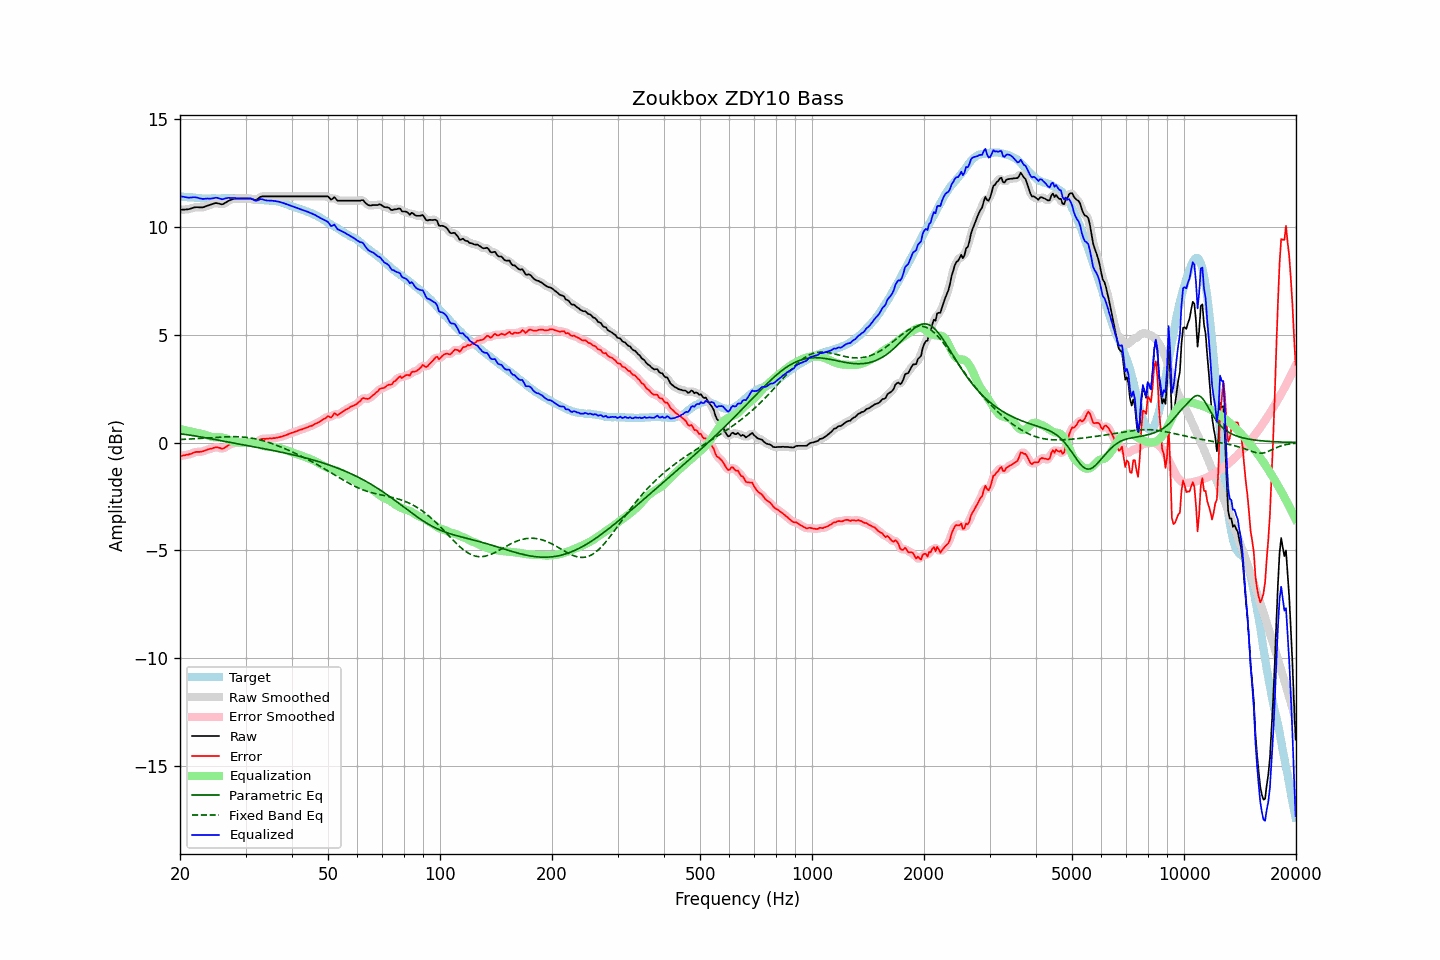

Source data for this figure (header and first rows):
frequency, raw, error, smoothed, error_smoothed, equalization, parametric_eq, fixed_band_eq, equalized_raw, equalized_smoothed, target
20.00, 10.81, -0.62, 10.81, -0.62, 0.64, 0.41, 0.14, 11.44, 11.44, 11.43
20.20, 10.81, -0.61, 10.81, -0.61, 0.62, 0.40, 0.15, 11.42, 11.43, 11.42
20.40, 10.82, -0.59, 10.81, -0.60, 0.60, 0.39, 0.15, 11.42, 11.41, 11.41
20.61, 10.82, -0.59, 10.82, -0.59, 0.58, 0.38, 0.15, 11.40, 11.40, 11.41
20.81, 10.83, -0.56, 10.83, -0.57, 0.56, 0.37, 0.16, 11.39, 11.39, 11.39
21.02, 10.83, -0.56, 10.83, -0.56, 0.54, 0.36, 0.16, 11.37, 11.38, 11.39
21.23, 10.85, -0.53, 10.85, -0.54, 0.53, 0.35, 0.16, 11.37, 11.37, 11.38
21.44, 10.87, -0.52, 10.87, -0.51, 0.51, 0.34, 0.17, 11.38, 11.38, 11.39
21.66, 10.90, -0.48, 10.90, -0.48, 0.49, 0.32, 0.17, 11.39, 11.39, 11.38
21.87, 10.92, -0.45, 10.92, -0.46, 0.47, 0.31, 0.18, 11.39, 11.39, 11.37
22.09, 10.93, -0.43, 10.93, -0.44, 0.46, 0.30, 0.18, 11.38, 11.38, 11.36
22.31, 10.93, -0.43, 10.93, -0.43, 0.44, 0.29, 0.19, 11.37, 11.37, 11.36
22.54, 10.92, -0.43, 10.92, -0.43, 0.42, 0.27, 0.19, 11.34, 11.35, 11.35
22.76, 10.92, -0.42, 10.92, -0.42, 0.41, 0.26, 0.20, 11.33, 11.33, 11.34
22.99, 10.92, -0.41, 10.92, -0.41, 0.39, 0.25, 0.20, 11.31, 11.32, 11.33
23.22, 10.94, -0.38, 10.94, -0.39, 0.38, 0.23, 0.21, 11.32, 11.32, 11.32
23.45, 10.97, -0.36, 10.97, -0.36, 0.36, 0.22, 0.21, 11.33, 11.32, 11.33
23.69, 11.00, -0.32, 11.00, -0.33, 0.33, 0.21, 0.22, 11.33, 11.33, 11.32
23.92, 11.02, -0.30, 11.02, -0.31, 0.31, 0.19, 0.22, 11.32, 11.33, 11.32
24.16, 11.05, -0.28, 11.05, -0.28, 0.28, 0.18, 0.23, 11.33, 11.33, 11.33
24.40, 11.07, -0.27, 11.07, -0.26, 0.26, 0.17, 0.23, 11.33, 11.34, 11.34
24.65, 11.10, -0.24, 11.10, -0.24, 0.25, 0.15, 0.24, 11.35, 11.35, 11.34
24.89, 11.12, -0.22, 11.11, -0.23, 0.25, 0.14, 0.24, 11.37, 11.36, 11.34
25.14, 11.12, -0.21, 11.11, -0.22, 0.25, 0.12, 0.25, 11.37, 11.36, 11.33
25.39, 11.10, -0.23, 11.10, -0.23, 0.25, 0.11, 0.25, 11.35, 11.35, 11.33
25.65, 11.08, -0.25, 11.08, -0.26, 0.25, 0.09, 0.26, 11.32, 11.32, 11.33
25.91, 11.06, -0.28, 11.07, -0.27, 0.24, 0.08, 0.26, 11.30, 11.31, 11.34
26.16, 11.08, -0.27, 11.08, -0.26, 0.22, 0.07, 0.26, 11.30, 11.31, 11.35
26.43, 11.13, -0.22, 11.12, -0.23, 0.20, 0.05, 0.27, 11.33, 11.33, 11.35
26.69, 11.17, -0.18, 11.17, -0.18, 0.18, 0.04, 0.27, 11.35, 11.35, 11.35
26.96, 11.22, -0.12, 11.21, -0.13, 0.15, 0.02, 0.27, 11.36, 11.36, 11.34
27.23, 11.25, -0.09, 11.25, -0.09, 0.11, 0.01, 0.27, 11.36, 11.36, 11.34
27.50, 11.28, -0.06, 11.28, -0.06, 0.08, -0.00, 0.27, 11.36, 11.36, 11.34
27.77, 11.31, -0.04, 11.31, -0.04, 0.05, -0.02, 0.27, 11.36, 11.35, 11.35
28.05, 11.33, -0.02, 11.32, -0.02, 0.03, -0.03, 0.27, 11.36, 11.35, 11.35
28.33, 11.33, -0.00, 11.33, -0.01, 0.01, -0.05, 0.27, 11.34, 11.34, 11.33
28.62, 11.33, -0.00, 11.33, -0.01, 0.01, -0.06, 0.27, 11.34, 11.34, 11.33
28.90, 11.33, -0.01, 11.33, -0.01, 0.01, -0.07, 0.27, 11.33, 11.33, 11.34
29.19, 11.33, -0.01, 11.33, -0.01, 0.00, -0.09, 0.26, 11.33, 11.33, 11.34
29.48, 11.33, -0.00, 11.33, -0.01, -0.00, -0.10, 0.26, 11.33, 11.33, 11.33
29.78, 11.33, -0.00, 11.33, -0.01, -0.00, -0.11, 0.25, 11.33, 11.33, 11.33
30.08, 11.33, -0.01, 11.33, -0.00, 0.00, -0.13, 0.24, 11.33, 11.33, 11.34
30.38, 11.33, -0.00, 11.33, 0.00, 0.01, -0.14, 0.24, 11.33, 11.34, 11.33
30.68, 11.33, 0.02, 11.33, 0.01, 0.01, -0.16, 0.23, 11.34, 11.34, 11.31
30.99, 11.33, 0.02, 11.32, 0.01, 0.01, -0.17, 0.22, 11.34, 11.33, 11.31
31.30, 11.31, 0.01, 11.30, 0.00, 0.00, -0.18, 0.20, 11.31, 11.30, 11.30
31.61, 11.28, -0.01, 11.28, -0.01, -0.01, -0.20, 0.19, 11.26, 11.26, 11.29
31.93, 11.26, -0.02, 11.27, -0.01, -0.03, -0.21, 0.17, 11.23, 11.24, 11.28
32.24, 11.29, 0.01, 11.30, 0.02, -0.05, -0.23, 0.16, 11.23, 11.24, 11.28
32.57, 11.35, 0.09, 11.35, 0.08, -0.08, -0.24, 0.14, 11.27, 11.27, 11.26
32.89, 11.41, 0.15, 11.40, 0.13, -0.10, -0.25, 0.12, 11.30, 11.29, 11.26
33.22, 11.43, 0.17, 11.42, 0.17, -0.13, -0.27, 0.10, 11.30, 11.29, 11.26
33.55, 11.43, 0.18, 11.43, 0.18, -0.16, -0.28, 0.08, 11.27, 11.28, 11.25
33.89, 11.43, 0.17, 11.43, 0.18, -0.18, -0.30, 0.06, 11.25, 11.25, 11.26
34.23, 11.43, 0.19, 11.43, 0.18, -0.19, -0.31, 0.04, 11.24, 11.24, 11.24
34.57, 11.43, 0.19, 11.43, 0.19, -0.19, -0.33, 0.01, 11.23, 11.23, 11.24
34.92, 11.43, 0.20, 11.43, 0.19, -0.20, -0.34, -0.01, 11.23, 11.23, 11.23
35.27, 11.43, 0.19, 11.43, 0.19, -0.20, -0.36, -0.04, 11.23, 11.23, 11.24
35.62, 11.43, 0.21, 11.43, 0.20, -0.20, -0.37, -0.07, 11.22, 11.22, 11.22
35.97, 11.43, 0.21, 11.43, 0.21, -0.21, -0.39, -0.09, 11.21, 11.21, 11.22
... 635 more rows
